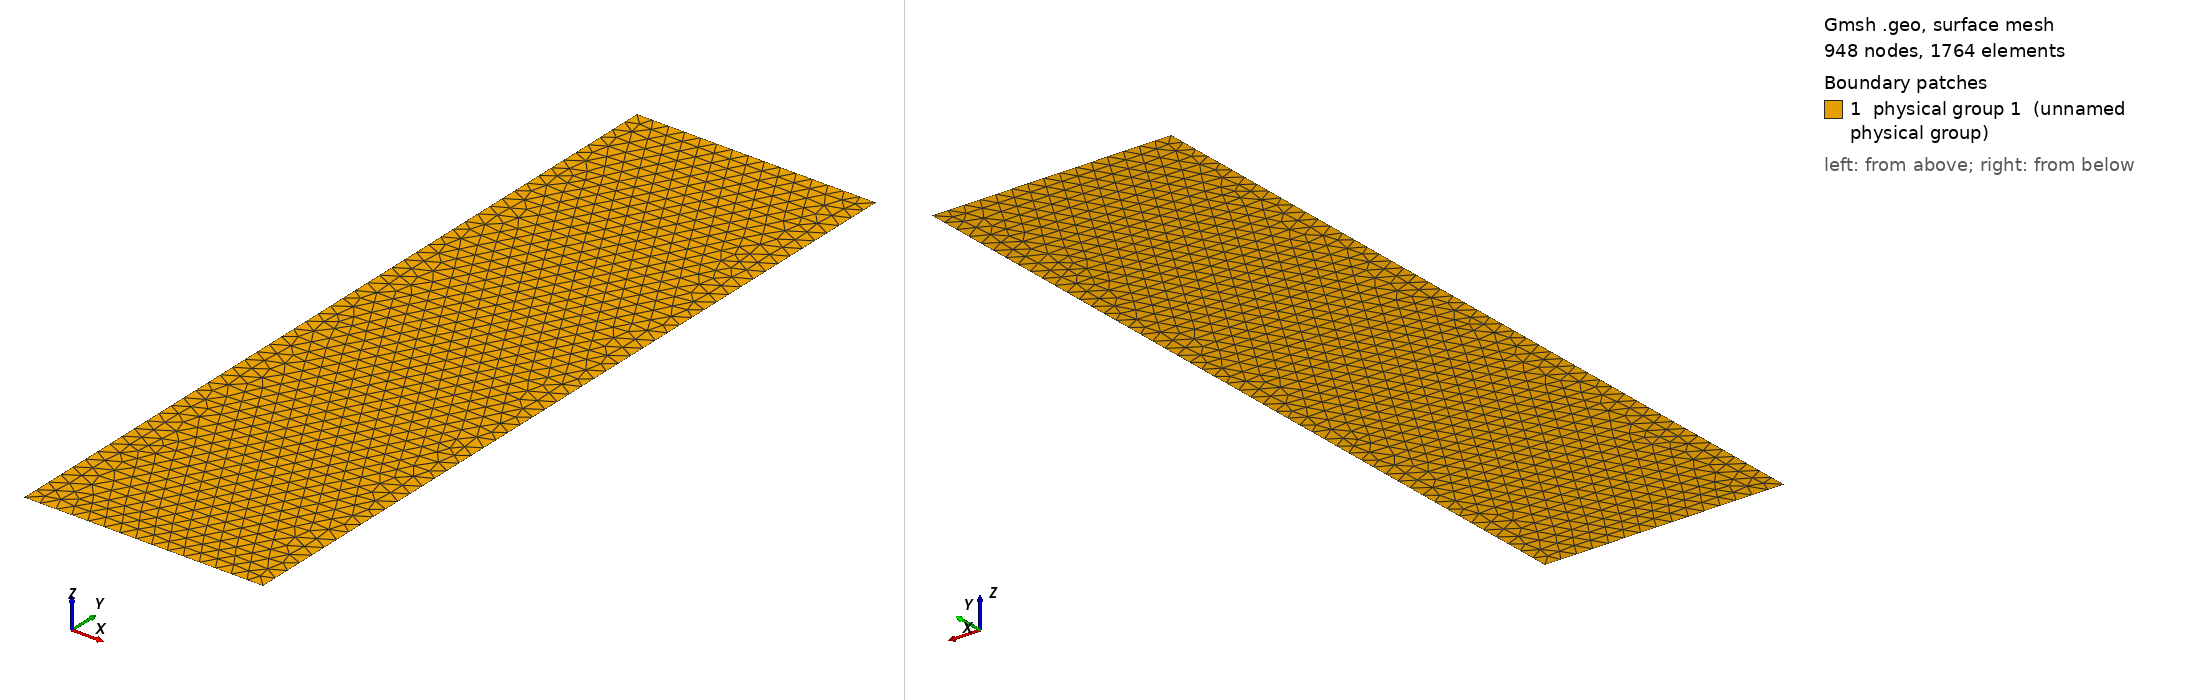

Gmsh geometry script, surface-meshed: 948 nodes, 1764 surface elements. Boundary patches (legend numbers): 1 physical group 1 (unnamed physical group). Left view from above one corner, right view from below the opposite corner. Legend entries are the model's physical surfaces. The drawing asked Gmsh for element sizes between 1% and 20% of the model's largest extent; the script's own settings can give other sizes.

=== FISOC_Ex4.geo (drawn) ===
lc=2000;
Point(1) = {0.0, 0.0, 0.0, lc};
Point(2) = {30000.0, 0.0, 0.0, lc};
Point(3) = {30000.0, 100000.0, 0.0, lc};
Point(4) = {0.0, 100000.0, 0.0, lc};
Line(1)={1,2};
Line(2)={2,3};
Line(3)={3,4};
Line(4)={4,1};
Line Loop(5)={1,2,3,4}; 
Plane Surface(6) = {5}; 
Physical Line(1) = {1}; 
Physical Line(2) = {2}; 
Physical Line(3) = {3}; 
Physical Line(4) = {4}; 
Physical Surface(1) = {6};
